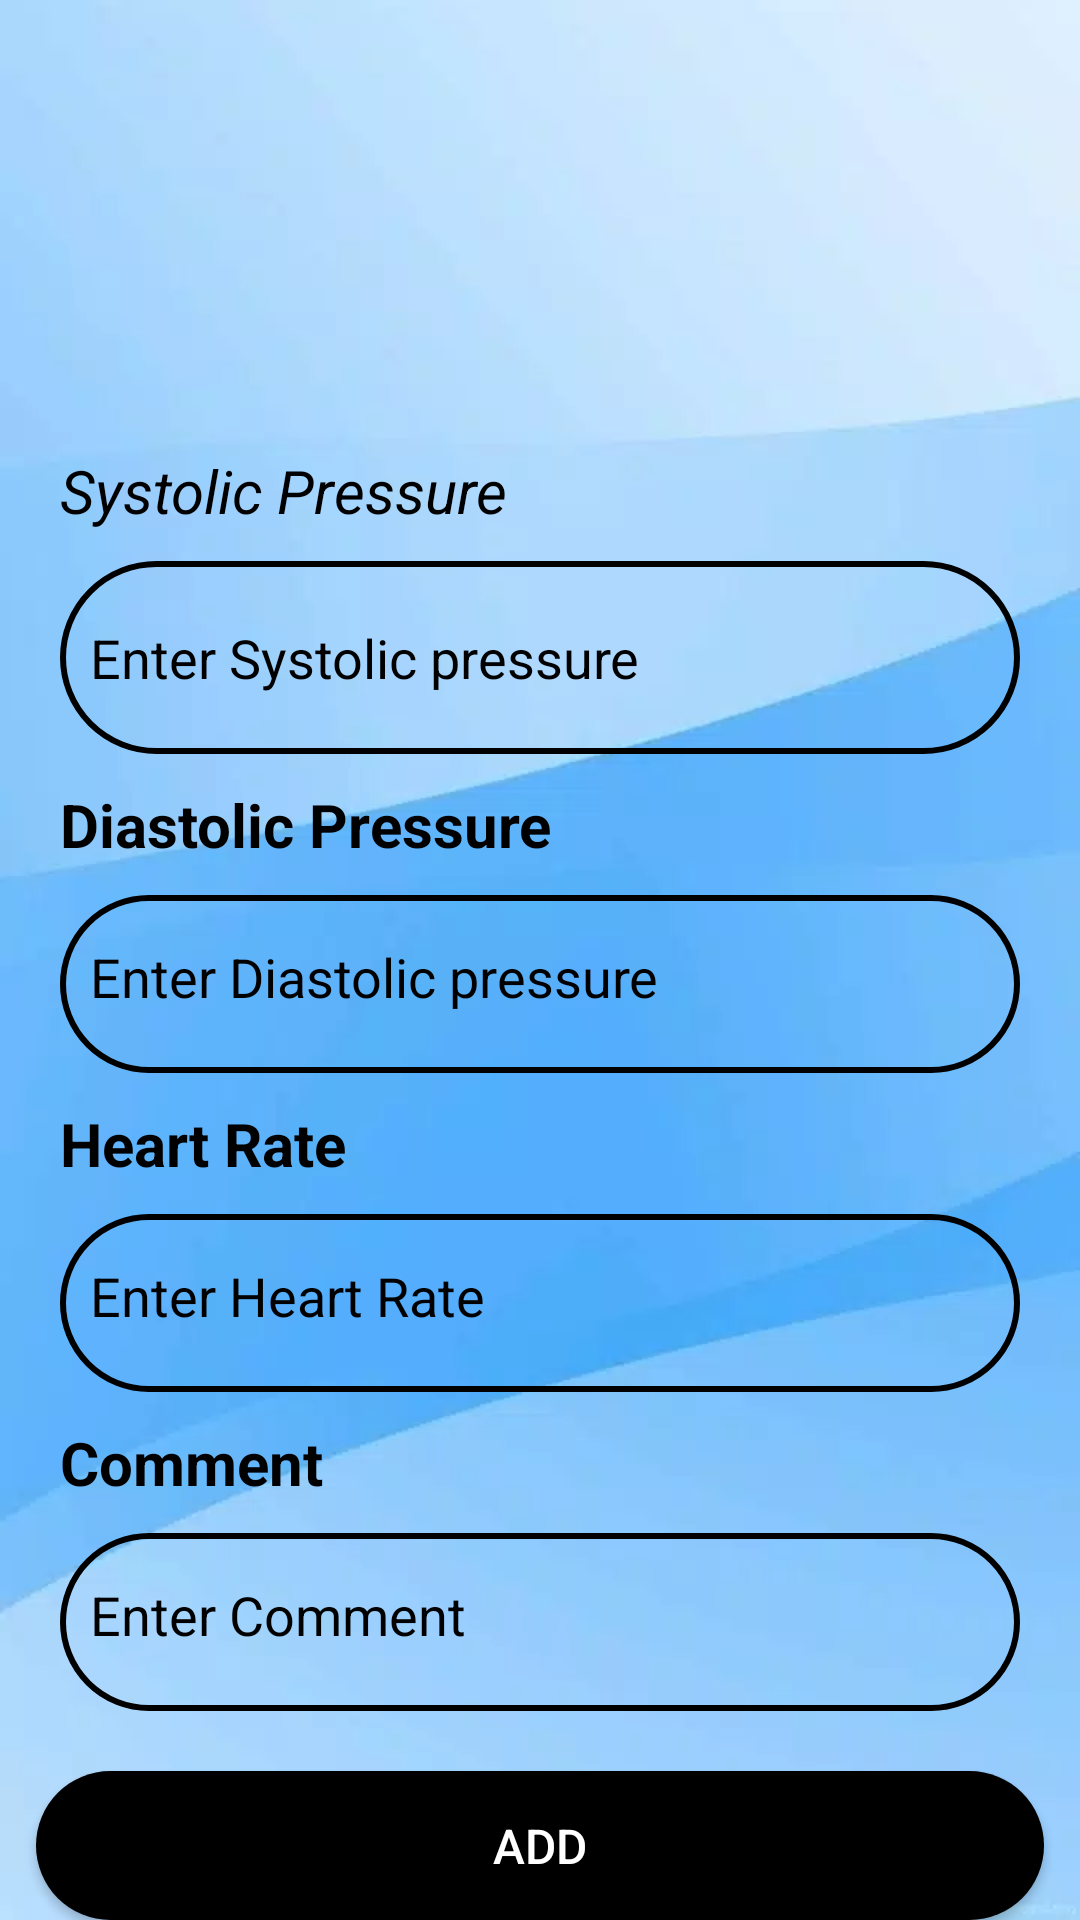

The Android layout XML behind this screen, and the referenced resources:
<!-- AndroidManifest.xml: application theme Theme.Material3.Light -->
<!-- res/layout/activity_add.xml -->
<?xml version="1.0" encoding="utf-8"?>
<RelativeLayout xmlns:android="http://schemas.android.com/apk/res/android"

    xmlns:app="http://schemas.android.com/apk/res-auto"
    xmlns:tools="http://schemas.android.com/tools"
    android:layout_width="match_parent"
    android:layout_height="match_parent"
    tools:context=".AddActivity"
    android:background="@drawable/background">

    <TextView
        android:layout_width="wrap_content"
        android:layout_height="wrap_content"
        android:id="@+id/add_label_systolic_pressure"
        android:text="Systolic Pressure"
        android:textStyle="italic"
        android:textSize="20dp"
        android:textColor="@color/black"
        android:layout_marginLeft="20dp"
        android:layout_marginRight="20dp"
        android:layout_marginTop="150dp">
    </TextView>
    <EditText
        android:layout_below="@+id/add_label_systolic_pressure"
        android:layout_width="match_parent"
        android:layout_height="wrap_content"
        android:id="@+id/Add_Enter_Systolic_pressure"
        android:hint="Enter Systolic pressure"
        android:textColor="#000000"
        android:textColorHint="#000000"
        android:paddingLeft="10dp"
        android:layout_marginLeft="20dp"
        android:layout_marginRight="20dp"
        android:layout_marginTop="10dp"
        android:background="@drawable/input_bg"
        android:paddingTop="20dp"
        android:paddingBottom="20dp">
    </EditText>
    <TextView
        android:layout_width="wrap_content"
        android:layout_height="wrap_content"
        android:id="@+id/add_label_diastolic_pressure"
        android:layout_below="@+id/Add_Enter_Systolic_pressure"
        android:text="Diastolic Pressure"
        android:textColor="@color/black"
        android:textSize="20dp"
        android:textStyle="bold"
        android:layout_marginLeft="20dp"
        android:layout_marginRight="20dp"
        android:layout_marginTop="10dp"
        >
    </TextView>
    <EditText
        android:layout_width="match_parent"
        android:layout_height="wrap_content"
        android:layout_below="@id/add_label_diastolic_pressure"
        android:id="@+id/Add_Enter_Diastolic_pressure"
        android:hint="Enter Diastolic pressure"
        android:textColor="#000000"
        android:textColorHint="#000000"
        android:paddingLeft="10dp"
        android:layout_marginLeft="20dp"
        android:layout_marginRight="20dp"
        android:layout_marginTop="10dp"

        android:paddingTop="15dp"
        android:background="@drawable/input_bg"
        android:paddingBottom="20dp">
    </EditText>
    <TextView
        android:layout_width="wrap_content"
        android:layout_height="wrap_content"
        android:id="@+id/add_label_heart_rate"
        android:textColor="@color/black"
        android:layout_below="@+id/Add_Enter_Diastolic_pressure"
        android:text="Heart Rate"
        android:textStyle="bold"
        android:textSize="20dp"
        android:layout_marginLeft="20dp"
        android:layout_marginRight="20dp"
        android:layout_marginTop="10dp"
        >
    </TextView>

    <TextView
        android:layout_width="wrap_content"
        android:layout_height="wrap_content"
        android:id="@+id/add_label_enter_comment"
        android:layout_below="@+id/Add_Enter_Heart_Rate"
        android:text="Comment"
        android:textStyle="bold"
        android:textColor="@color/black"
        android:textSize="20dp"
        android:layout_marginLeft="20dp"
        android:layout_marginRight="20dp"
        android:layout_marginTop="10dp"
        />

    <EditText
        android:layout_width="match_parent"
        android:layout_height="wrap_content"
        android:layout_below="@id/add_label_heart_rate"
        android:id="@+id/Add_Enter_Heart_Rate"
        android:hint="Enter Heart Rate"
        android:textColor="#000000"
        android:textColorHint="#000000"
        android:paddingLeft="10dp"
        android:layout_marginLeft="20dp"
        android:layout_marginRight="20dp"
        android:layout_marginTop="10dp"
        android:background="@drawable/input_bg"
        android:paddingTop="15dp"
        android:paddingBottom="20dp">
    </EditText>

    <EditText
        android:layout_width="match_parent"
        android:layout_height="wrap_content"
        android:layout_below="@id/add_label_enter_comment"
        android:id="@+id/ADD_Enter_Comment"
        android:paddingTop="15dp"
        android:paddingBottom="20dp"
        android:hint="Enter Comment"
        android:textColor="#000000"
        android:textColorHint="#000000"
        android:paddingLeft="10dp"
        android:layout_marginLeft="20dp"
        android:layout_marginRight="20dp"
        android:layout_marginTop="10dp"
        android:background="@drawable/input_bg"
        >
    </EditText>

    <android.widget.Button
        android:id="@+id/ADD_ADDButton"
        android:layout_width="336dp"
        android:layout_height="73dp"
        android:layout_below="@id/ADD_Enter_Comment"
        android:layout_centerHorizontal="true"
        android:layout_marginTop="20dp"
        android:background="@drawable/btn_bg"
        android:text="ADD"
        android:textColor="@color/white"
        android:textSize="16sp"></android.widget.Button>

</RelativeLayout>
<!-- resources referenced by this layout -->
<resources>
  <color name="black">#FF000000</color>
  <color name="white">#FFFFFFFF</color>
  <!-- drawable background: png bitmap (drawable, 142963 bytes) -->
  <!-- drawable btn_bg (drawable) -->
  <?xml version="1.0" encoding="utf-8"?>
  <shape xmlns:android="http://schemas.android.com/apk/res/android">
      <solid android:color="@color/black"/>
      <corners android:radius="70dp" />
  </shape>
  <!-- drawable input_bg (drawable) -->
  <?xml version="1.0" encoding="utf-8"?>
  <shape xmlns:android="http://schemas.android.com/apk/res/android">
  
      <stroke android:color="@color/colorWhite" android:width="2dp" />
      <corners android:radius="70dp"/>
  </shape>
  <color name="colorWhite">#000000</color>
</resources>
